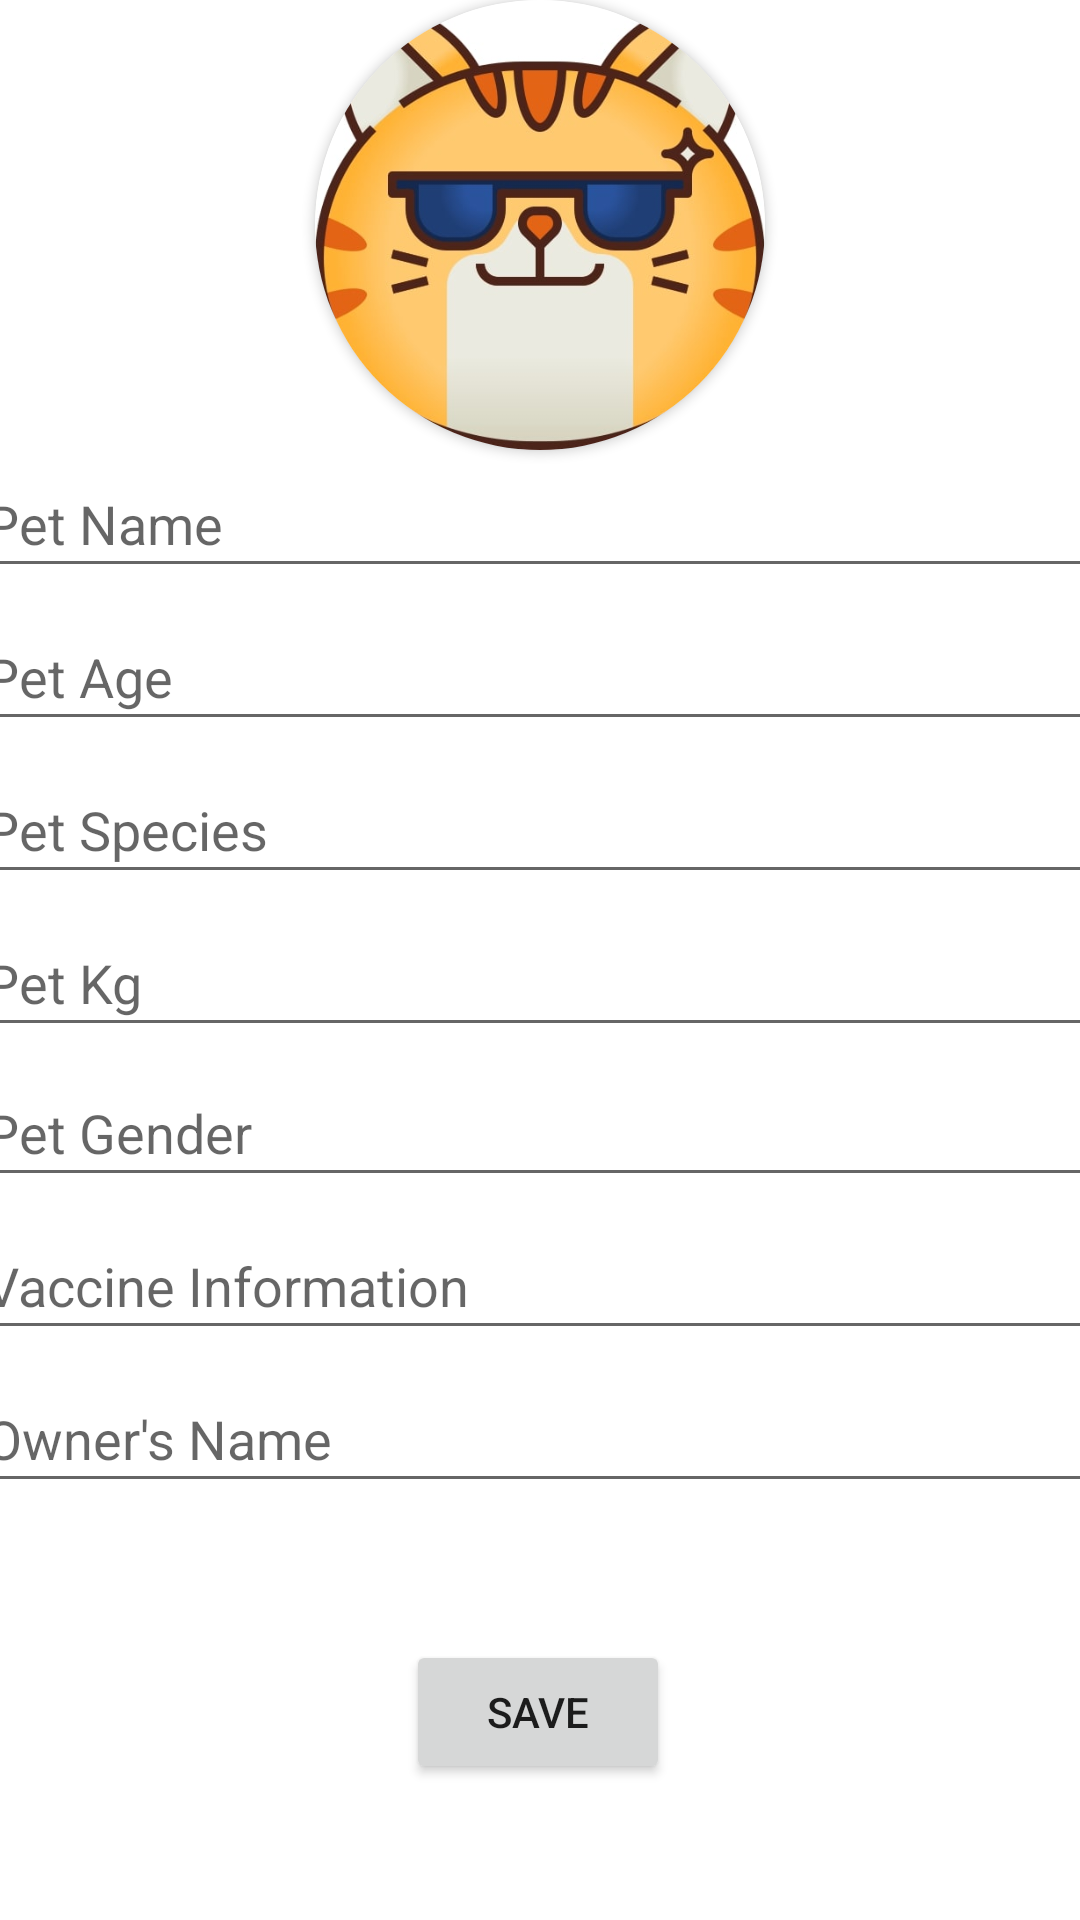

This screen was rendered from an Android layout file. Write that file and the resources it references.
<!-- AndroidManifest.xml: application theme Theme.PetSocialClub -->
<!-- res/layout/fragment_user_ui.xml -->
<?xml version="1.0" encoding="utf-8"?>
<androidx.constraintlayout.widget.ConstraintLayout xmlns:android="http://schemas.android.com/apk/res/android"
    xmlns:app="http://schemas.android.com/apk/res-auto"
    xmlns:tools="http://schemas.android.com/tools"
tools:menu="@menu/user_menu"
    android:layout_width="match_parent"
    android:layout_height="match_parent"

    tools:context=".UserUiFragment">

    <EditText
        android:id="@+id/petName"
        android:layout_width="379dp"
        android:layout_height="46dp"
        android:ems="10"
        android:hint="Pet Name"
        android:inputType="textPersonName"

        app:layout_constraintEnd_toEndOf="parent"
        app:layout_constraintHorizontal_bias="0.5"
        app:layout_constraintTop_toBottomOf="@+id/cardID"
        app:layout_constraintStart_toStartOf="parent"
        tools:layout_editor_absoluteY="190dp" />

    <EditText
        android:id="@+id/petKg"
        android:layout_width="379dp"
        android:layout_height="46dp"
        android:layout_marginTop="5dp"
        android:ems="10"
        android:hint="Pet Kg"
        android:inputType="textPersonName"

        app:layout_constraintEnd_toEndOf="parent"
        app:layout_constraintHorizontal_bias="0.5"
        app:layout_constraintStart_toStartOf="parent"
        app:layout_constraintTop_toBottomOf="@+id/petSpecies" />

    <EditText
        android:id="@+id/petGender"
        android:layout_width="379dp"
        android:layout_height="46dp"
        android:layout_marginTop="4dp"
        android:ems="10"
        android:hint="Pet Gender"
        android:inputType="textPersonName"

        app:layout_constraintEnd_toEndOf="parent"
        app:layout_constraintHorizontal_bias="0.5"
        app:layout_constraintStart_toStartOf="parent"
        app:layout_constraintTop_toBottomOf="@+id/petKg" />

    <EditText
        android:id="@+id/petVaccine"
        android:layout_width="379dp"
        android:layout_height="46dp"
        android:layout_marginTop="5dp"
        android:ems="10"
        android:hint="Vaccine Information"
        android:inputType="textPersonName"

        app:layout_constraintEnd_toEndOf="parent"
        app:layout_constraintStart_toStartOf="parent"
        app:layout_constraintTop_toBottomOf="@+id/petGender" />

    <EditText
        android:id="@+id/petOwnerName"
        android:layout_width="379dp"
        android:layout_height="46dp"
        android:layout_marginTop="5dp"
        android:ems="10"
        android:hint="Owner's Name"
        android:inputType="textPersonName"

        app:layout_constraintEnd_toEndOf="parent"
        app:layout_constraintStart_toStartOf="parent"
        app:layout_constraintTop_toBottomOf="@+id/petVaccine" />

    <EditText
        android:id="@+id/petSpecies"
        android:layout_width="379dp"
        android:layout_height="46dp"
        android:layout_marginTop="5dp"
        android:ems="10"
        android:hint="Pet Species"
        android:inputType="textPersonName"

        app:layout_constraintEnd_toEndOf="parent"
        app:layout_constraintHorizontal_bias="0.5"
        app:layout_constraintStart_toStartOf="parent"
        app:layout_constraintTop_toBottomOf="@+id/petAge" />

    <EditText
        android:id="@+id/petAge"
        android:layout_width="379dp"
        android:layout_height="46dp"
        android:layout_marginTop="5dp"
        android:ems="10"
        android:hint="Pet Age"
        android:inputType="textPersonName"

        app:layout_constraintEnd_toEndOf="parent"
        app:layout_constraintHorizontal_bias="0.5"
        app:layout_constraintStart_toStartOf="parent"
        app:layout_constraintTop_toBottomOf="@+id/petName" />

    <Button
        android:id="@+id/saveButton"
        android:layout_width="wrap_content"
        android:layout_height="wrap_content"
        android:text="Save"
        app:layout_constraintBottom_toBottomOf="parent"
        app:layout_constraintEnd_toEndOf="parent"
        app:layout_constraintHorizontal_bias="0.498"
        app:layout_constraintStart_toStartOf="parent"
        app:layout_constraintTop_toBottomOf="@+id/petOwnerName" />

    <androidx.cardview.widget.CardView
        android:id="@+id/cardID"
        android:layout_width="150dp"
        android:layout_height="150dp"
        android:layout_gravity="center"
        app:cardCornerRadius="250dp"
        app:layout_constraintBottom_toTopOf="@+id/petName"
        app:layout_constraintEnd_toEndOf="parent"
        app:layout_constraintHorizontal_bias="0.5"
        app:layout_constraintStart_toStartOf="parent"
        app:layout_constraintTop_toTopOf="parent"
        >

        <ImageView

            android:layout_width="150dp"
            android:layout_height="150dp"
            android:scaleType="centerCrop"
            android:src="@drawable/cool" />
    </androidx.cardview.widget.CardView>

</androidx.constraintlayout.widget.ConstraintLayout>
<!-- resources referenced by this layout -->
<resources>
  <!-- drawable cool: jpg bitmap (drawable, 37444 bytes) -->
  <style name="Theme.PetSocialClub" parent="Theme.MaterialComponents.DayNight.DarkActionBar">
          
          <item name="colorPrimary">@color/purple_500</item>
          <item name="colorPrimaryVariant">@color/purple_700</item>
          <item name="colorOnPrimary">@color/white</item>
          
          <item name="colorSecondary">@color/teal_200</item>
          <item name="colorSecondaryVariant">@color/teal_700</item>
          <item name="colorOnSecondary">@color/black</item>
          
          <item name="android:statusBarColor">?attr/colorPrimaryVariant</item>
          
      </style>
  <!-- not gathered from this repository: default colours our renderer supplied (Android Studio template values) -->
  <color name="purple_500">#FF6200EE</color>
  <color name="purple_700">#FF3700B3</color>
  <color name="teal_200">#FF03DAC5</color>
  <color name="teal_700">#FF018786</color>
  <color name="black">#FF000000</color>
  <color name="white">#FFFFFFFF</color>
</resources>
